Run: headless pygame with SDL's dummy video driver; simulated clock (each Clock.tick advances the game by its frame time, no real sleeping); random seed 0; keys injected as events and as key.get_pressed() state; no mouse input.
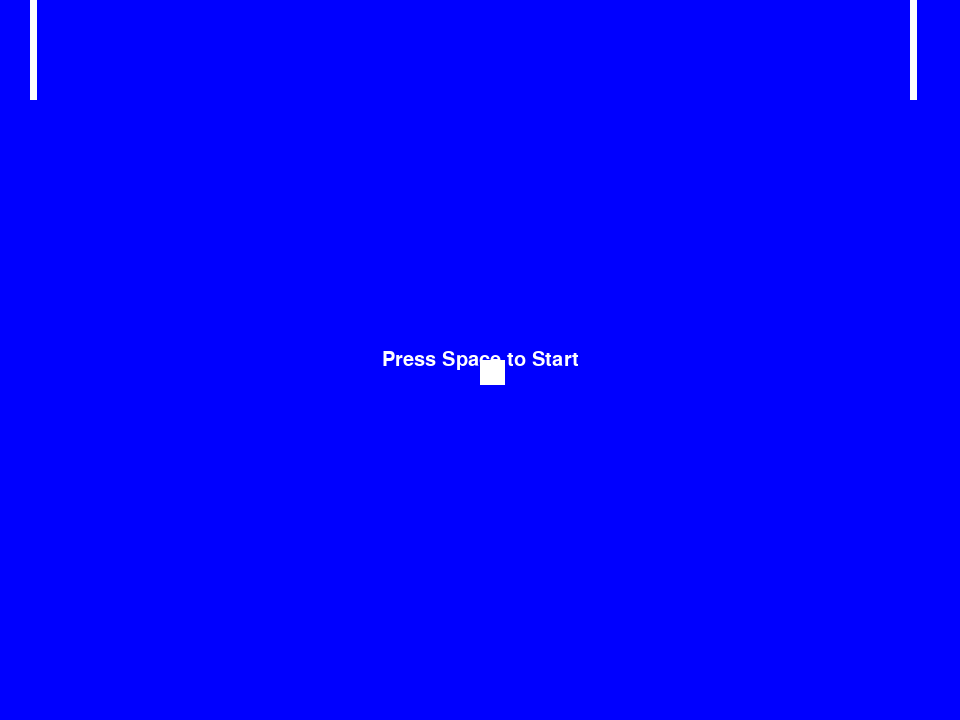
Frame 1 of 4 · flips 1–60 · no input
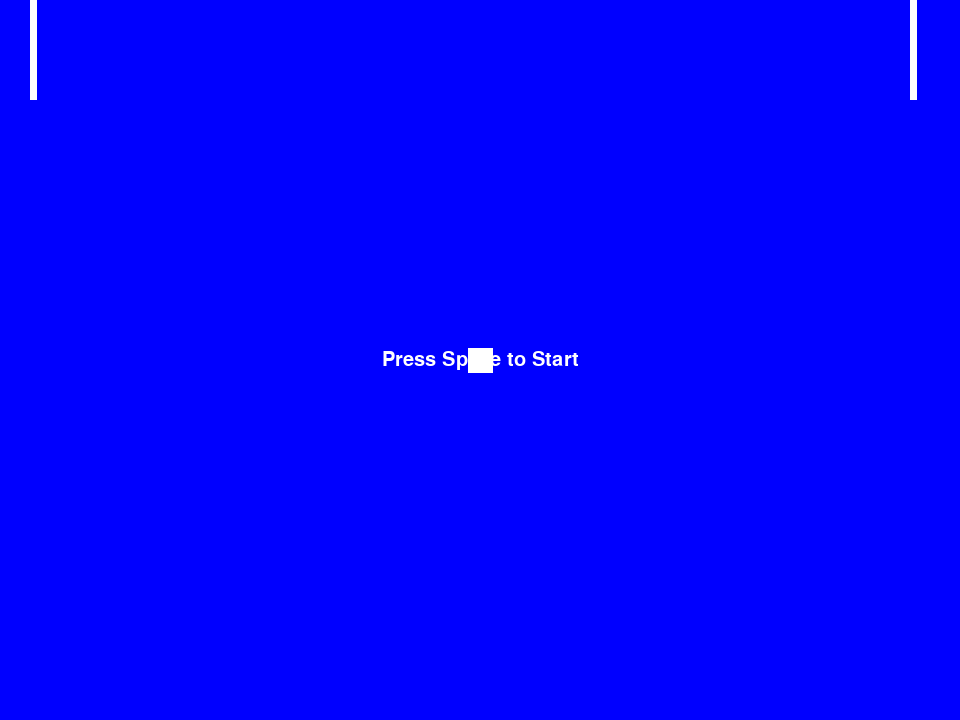
Frame 2 of 4 · flips 61–180 · tapped SPACE, RETURN · held RIGHT (→), D
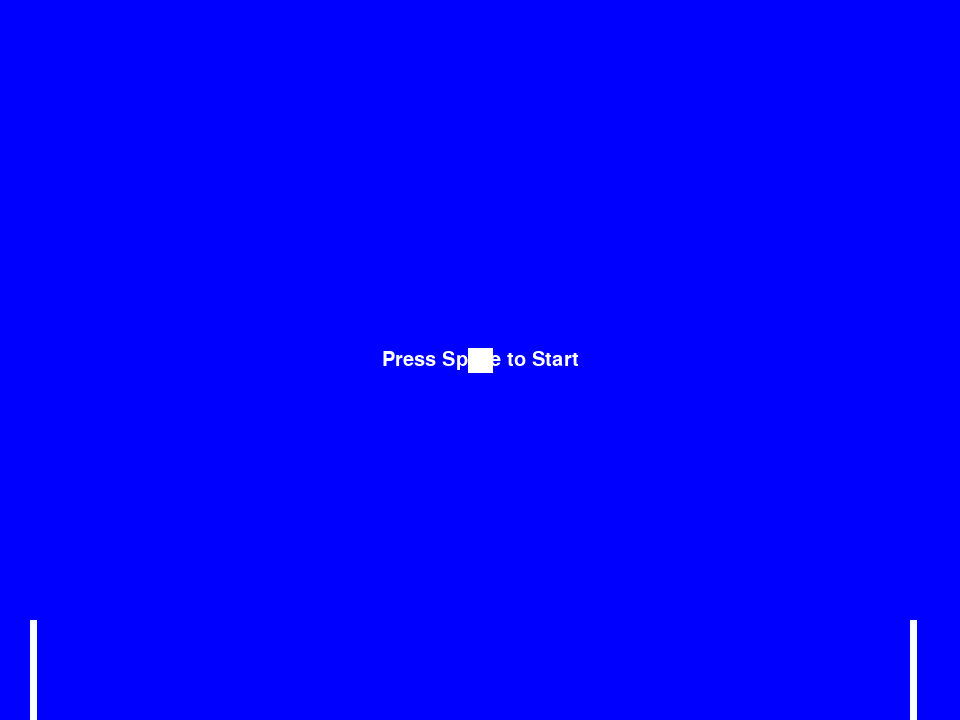
Frame 3 of 4 · flips 181–300 · held DOWN (↓), S
Frame 4 of 4 · flips 301–420 · held LEFT (←), A, UP (↑), W · screen same as frame 2, image omitted

The pygame program that drew these frames:

import pygame
import random

# Constants
SCREEN_WIDTH = 960
SCREEN_HEIGHT = 720

COLOR_BLUE = (0, 0, 255)
COLOR_WHITE = (255, 255, 255)

def main():
    pygame.init()
    screen = pygame.display.set_mode((SCREEN_WIDTH, SCREEN_HEIGHT))
    pygame.display.set_caption("PING-PONG")
    clock = pygame.time.Clock()

    font = pygame.font.SysFont('Consolas', 30)

    # Paddles and Ball
    paddle_1_rect = pygame.Rect(30, 0, 7, 100)
    paddle_2_rect = pygame.Rect(SCREEN_WIDTH - 50, 0, 7, 100)
    ball_rect = pygame.Rect(SCREEN_WIDTH // 2, SCREEN_HEIGHT // 2, 25, 25)

    # Movement values
    paddle_1_move = 0
    paddle_2_move = 0

    ball_accel_x = random.randint(2, 4) * 0.1
    ball_accel_y = random.randint(2, 4) * 0.1
    if random.randint(1, 2) == 1:
        ball_accel_x *= -1
    if random.randint(1, 2) == 1:
        ball_accel_y *= -1

    started = False

    running = True
    while running:
        delta_time = clock.tick(60)

        # Event Handling
        for event in pygame.event.get():
            if event.type == pygame.QUIT:
                running = False

            if event.type == pygame.KEYDOWN:
                if event.key == pygame.K_SPACE:
                    started = True
                if event.key == pygame.K_w:
                    paddle_1_move = -0.5
                if event.key == pygame.K_s:
                    paddle_1_move = 0.5
                if event.key == pygame.K_UP:
                    paddle_2_move = -0.5
                if event.key == pygame.K_DOWN:
                    paddle_2_move = 0.5

            if event.type == pygame.KEYUP:
                if event.key in [pygame.K_w, pygame.K_s]:
                    paddle_1_move = 0
                if event.key in [pygame.K_UP, pygame.K_DOWN]:
                    paddle_2_move = 0

        # Game Logic
        if started:
            ball_rect.left += ball_accel_x * delta_time
            ball_rect.top += ball_accel_y * delta_time

        paddle_1_rect.top += paddle_1_move * delta_time
        paddle_2_rect.top += paddle_2_move * delta_time

        # Prevent paddles from going out of bounds
        paddle_1_rect.clamp_ip(pygame.Rect(0, 0, SCREEN_WIDTH, SCREEN_HEIGHT))
        paddle_2_rect.clamp_ip(pygame.Rect(0, 0, SCREEN_WIDTH, SCREEN_HEIGHT))

        # Wall collisions
        if ball_rect.top <= 0 or ball_rect.bottom >= SCREEN_HEIGHT:
            ball_accel_y *= -1

        # Left or right wall = Game over or restart logic
        if ball_rect.left <= 0 or ball_rect.right >= SCREEN_WIDTH:
            started = False
            ball_rect.center = (SCREEN_WIDTH // 2, SCREEN_HEIGHT // 2)

        # Paddle collisions
        if paddle_1_rect.colliderect(ball_rect) and ball_accel_x < 0:
            ball_accel_x *= -1
            ball_rect.left = paddle_1_rect.right

        if paddle_2_rect.colliderect(ball_rect) and ball_accel_x > 0:
            ball_accel_x *= -1
            ball_rect.right = paddle_2_rect.left

        # Drawing
        screen.fill(COLOR_BLUE)
        pygame.draw.rect(screen, COLOR_WHITE, paddle_1_rect)
        pygame.draw.rect(screen, COLOR_WHITE, paddle_2_rect)
        pygame.draw.rect(screen, COLOR_WHITE, ball_rect)

        if not started:
            text = font.render('Press Space to Start', True, COLOR_WHITE)
            text_rect = text.get_rect(center=(SCREEN_WIDTH // 2, SCREEN_HEIGHT // 2))
            screen.blit(text, text_rect)

        pygame.display.flip()

    pygame.quit()


if __name__ == '__main__':
    main()
